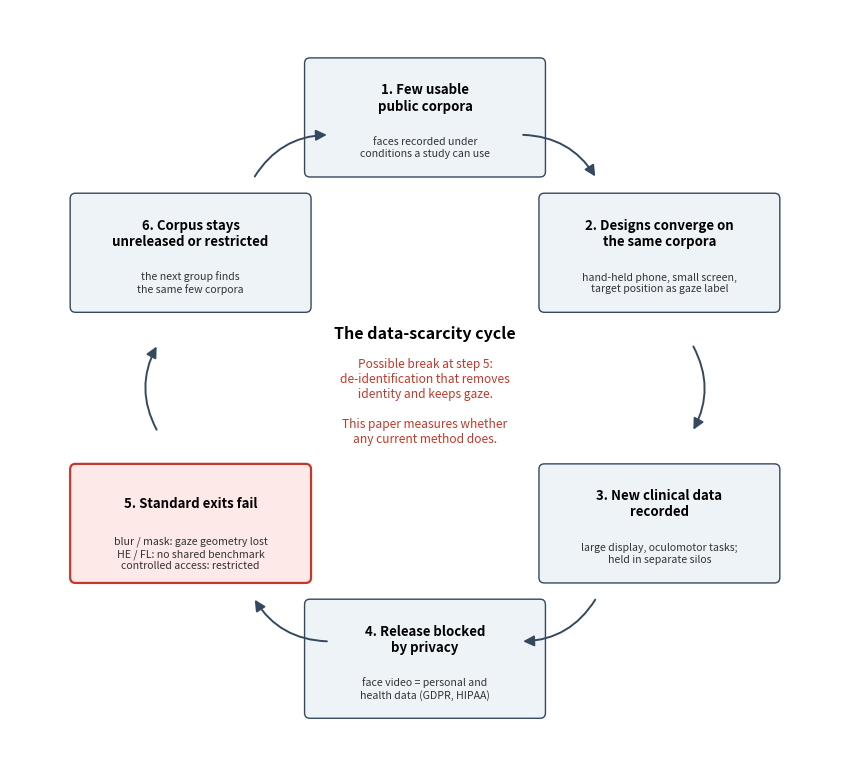

Python code for this plot: (Note: this script raises an exception after producing the figure.)
"""Figure 1: the data-scarcity cycle in smartphone gaze research (conceptual)."""
from pathlib import Path

import matplotlib.pyplot as plt
import numpy as np
from matplotlib.patches import FancyArrowPatch, FancyBboxPatch

OUT = Path("/springbrook/share/eng/esrpxk/results/paper/figs_core")
STAGES = [
    ("Few usable\npublic corpora", "faces recorded under\nconditions a study can use"),
    ("Designs converge on\nthe same corpora", "hand-held phone, small screen,\ntarget position as gaze label"),
    ("New clinical data\nrecorded", "large display, oculomotor tasks;\nheld in separate silos"),
    ("Release blocked\nby privacy", "face video = personal and\nhealth data (GDPR, HIPAA)"),
    ("Standard exits fail", "blur / mask: gaze geometry lost\nHE / FL: no shared benchmark\ncontrolled access: restricted"),
    ("Corpus stays\nunreleased or restricted", "the next group finds\nthe same few corpora"),
]
R, W, H = 3.0, 2.55, 1.2
fig, ax = plt.subplots(figsize=(8.6, 8.0))
ang = np.pi / 2 - np.arange(6) * 2 * np.pi / 6
pos = [(R * np.cos(a), R * np.sin(a)) for a in ang]
for i, ((t, d), (x, y)) in enumerate(zip(STAGES, pos)):
    hot = i == 4
    ax.add_patch(FancyBboxPatch((x - W / 2, y - H / 2), W, H, boxstyle="round,pad=0.06",
                                fc="#fde9e7" if hot else "#eef3f8",
                                ec="#c0392b" if hot else "#34495e", lw=1.6 if hot else 1.0))
    ax.text(x, y + 0.22, f"{i + 1}. {t}", ha="center", va="center", fontsize=9.5, fontweight="bold")
    ax.text(x, y - 0.33, d, ha="center", va="center", fontsize=7.6, color="#333")
for i in range(6):
    a0, a1 = ang[i] - 0.36, ang[(i + 1) % 6] + 0.36
    p0 = (R * 1.0 * np.cos(a0), R * 1.0 * np.sin(a0))
    p1 = (R * 1.0 * np.cos(a1), R * 1.0 * np.sin(a1))
    ax.add_patch(FancyArrowPatch(p0, p1, connectionstyle="arc3,rad=-0.28",
                                 arrowstyle="-|>", mutation_scale=16, lw=1.4, color="#34495e"))
ax.text(0, 0.55, "The data-scarcity cycle", ha="center", fontsize=11.5, fontweight="bold")
ax.text(0, -0.15, "Possible break at step 5:\nde-identification that removes\nidentity and keeps gaze.\n\n"
        "This paper measures whether\nany current method does.", ha="center", va="center",
        fontsize=8.6, color="#c0392b")
ax.set_xlim(-4.6, 4.6); ax.set_ylim(-4.2, 4.2); ax.set_aspect("equal"); ax.axis("off")
fig.tight_layout()
for ext in ("pdf", "png"):
    fig.savefig(OUT / f"fig_cycle.{ext}", dpi=220, bbox_inches="tight")
print("wrote", OUT / "fig_cycle.pdf")
